Labelled photos from "slope_dataset", an image-classification folder in martini-i/landslide-vision-app. The possible labels are: stable, unstable.

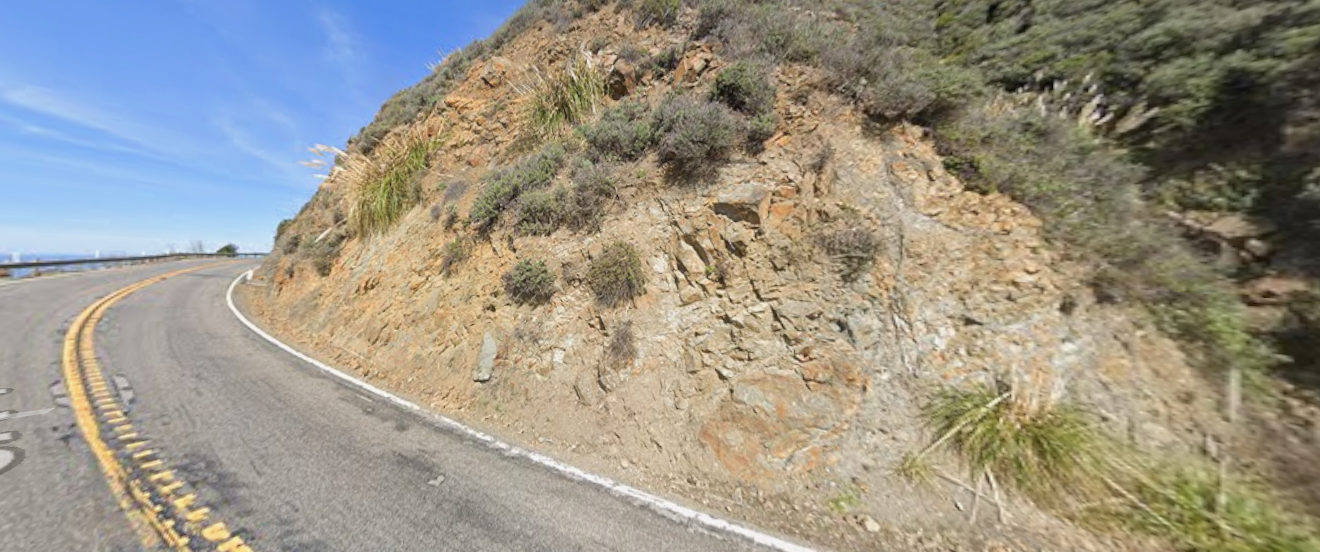
Label: stable

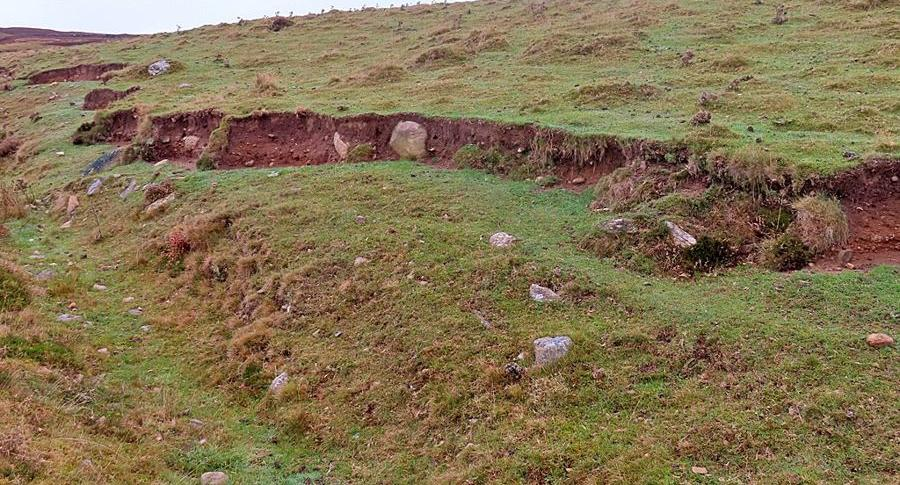
Label: unstable

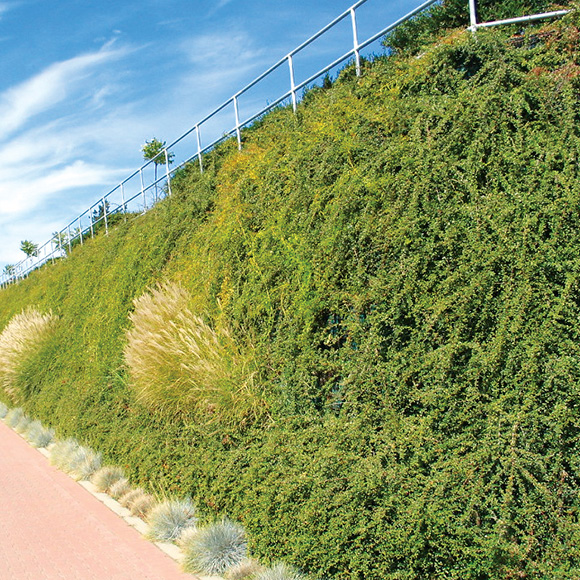
Label: stable

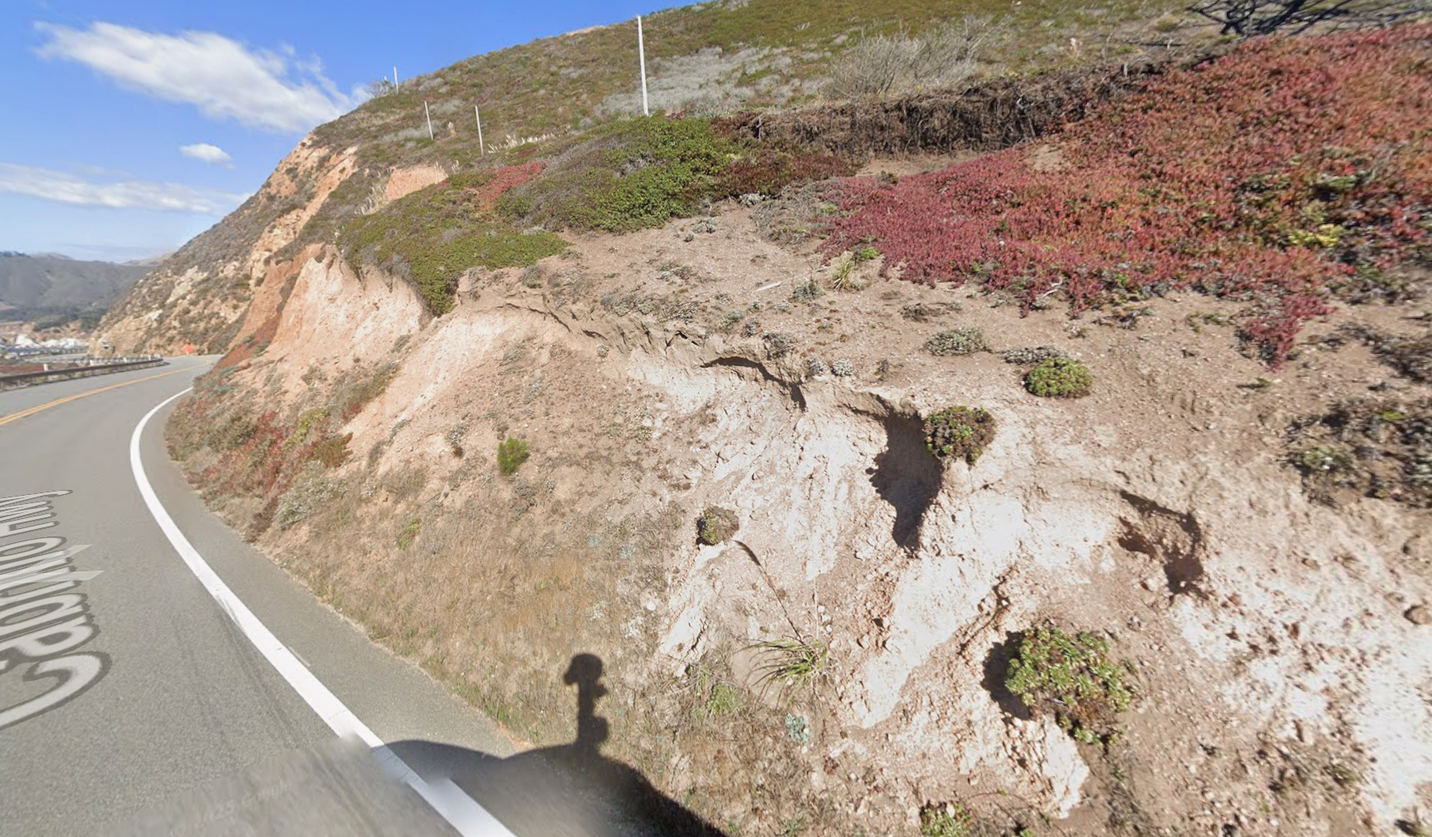
Label: unstable

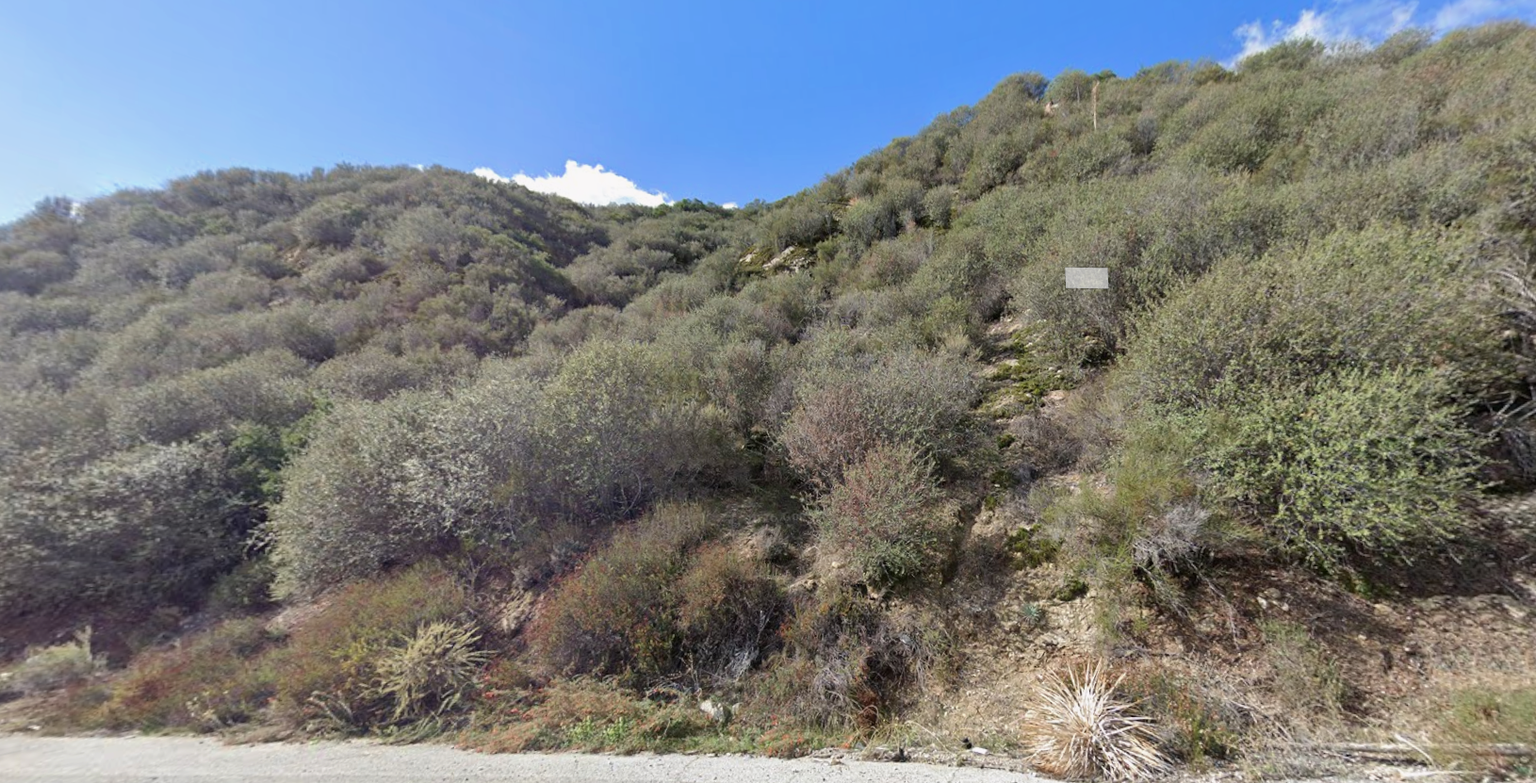
Label: stable

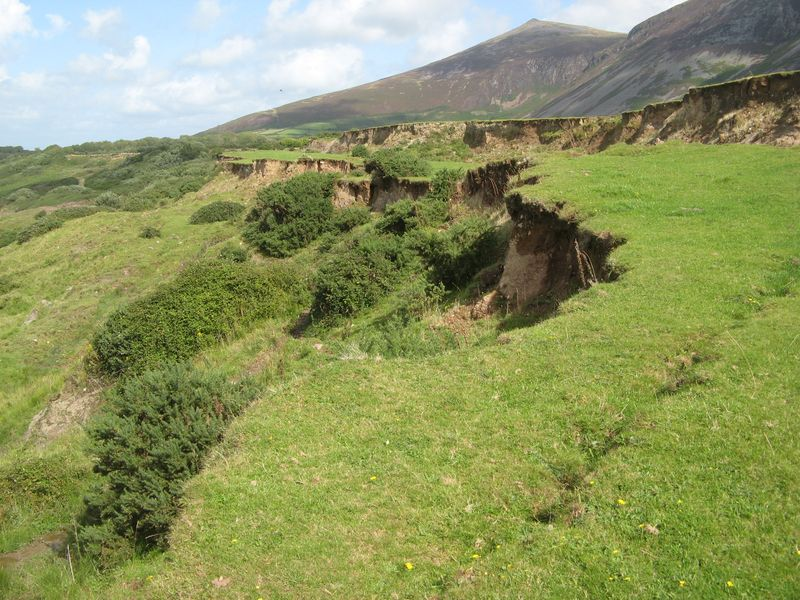
Label: unstable
